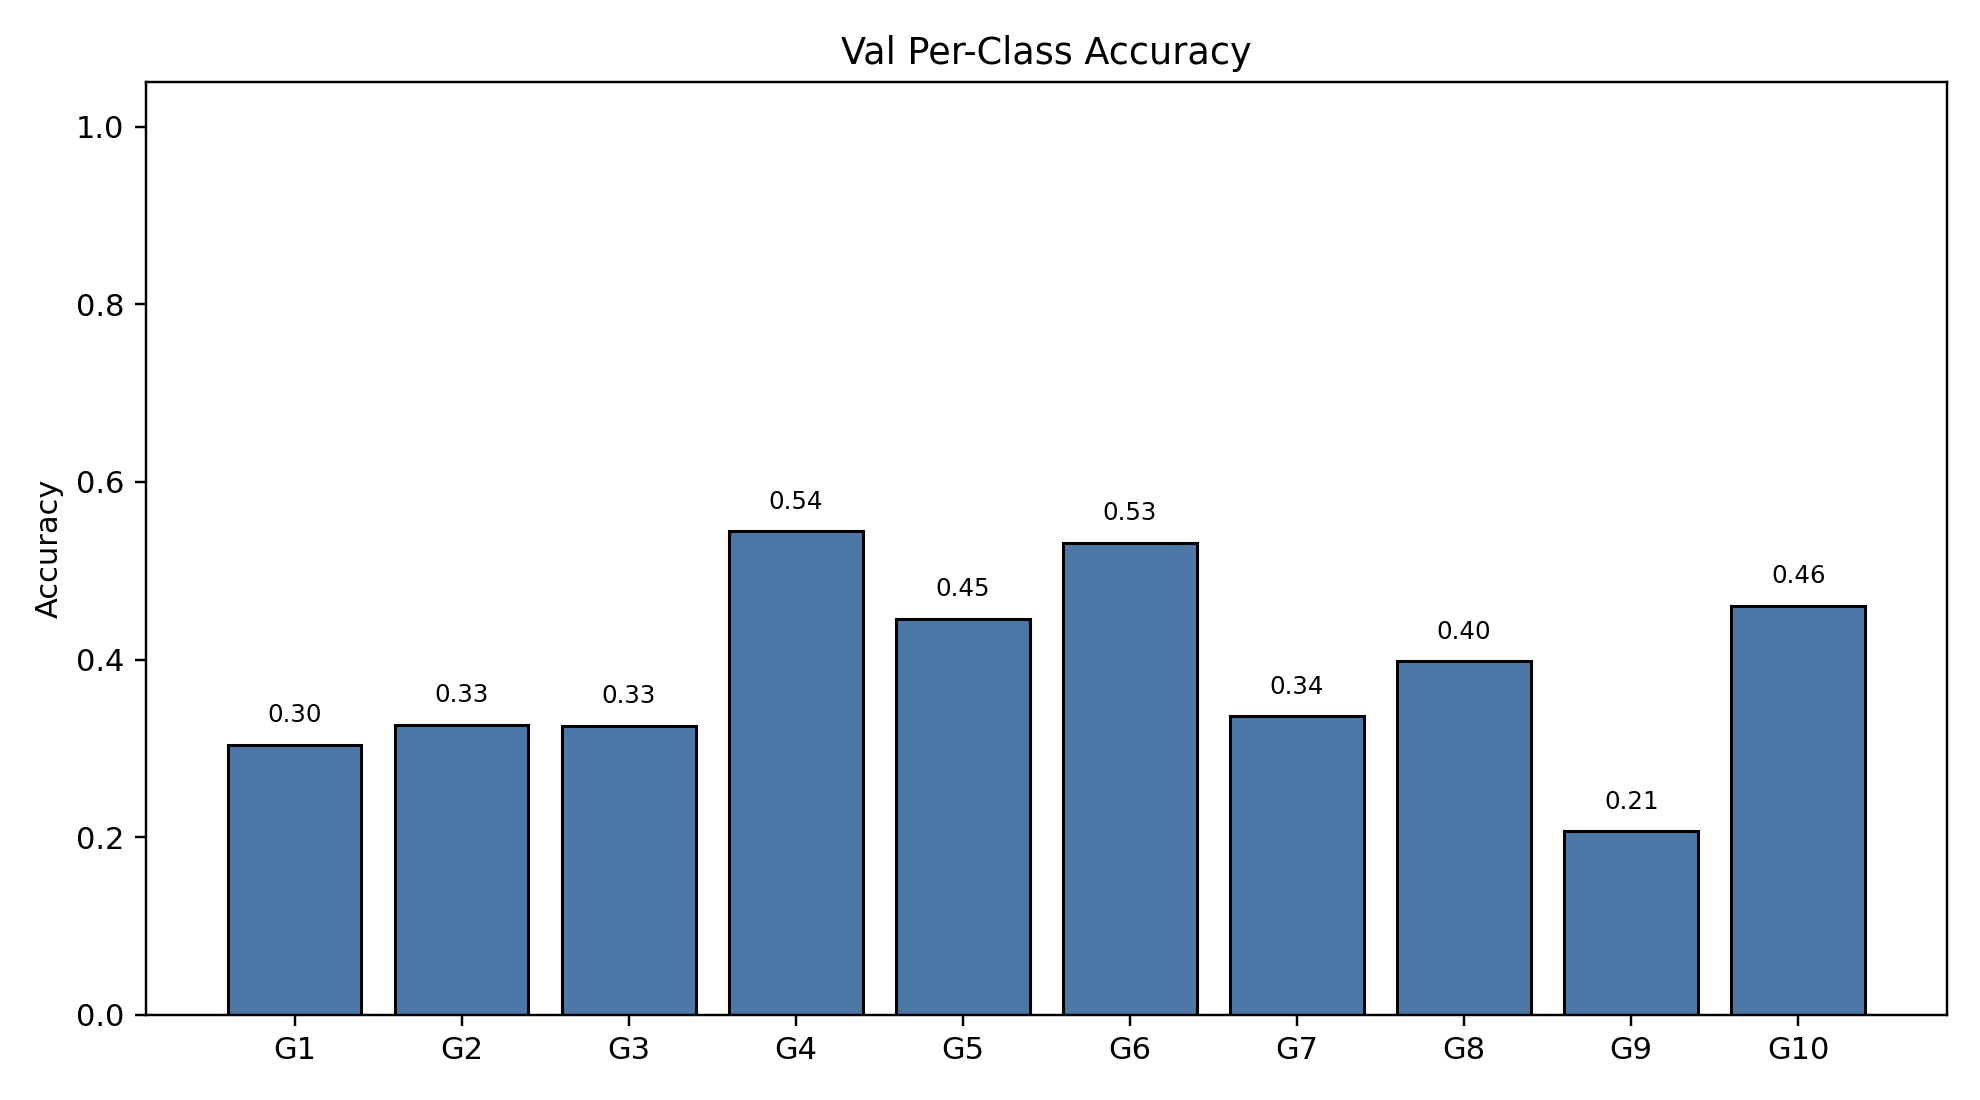

The table this chart was drawn from, first rows:
class_index, gesture_id, support, correct, accuracy
0, 1, 2218, 674, 0.3039
1, 2, 1939, 633, 0.3265
2, 3, 2035, 662, 0.3253
3, 4, 1861, 1013, 0.5443
4, 5, 1998, 891, 0.4459
5, 6, 1980, 1052, 0.5313
6, 7, 2036, 684, 0.336
7, 8, 1893, 753, 0.3978
8, 9, 1902, 393, 0.2066
9, 10, 2075, 956, 0.4607
